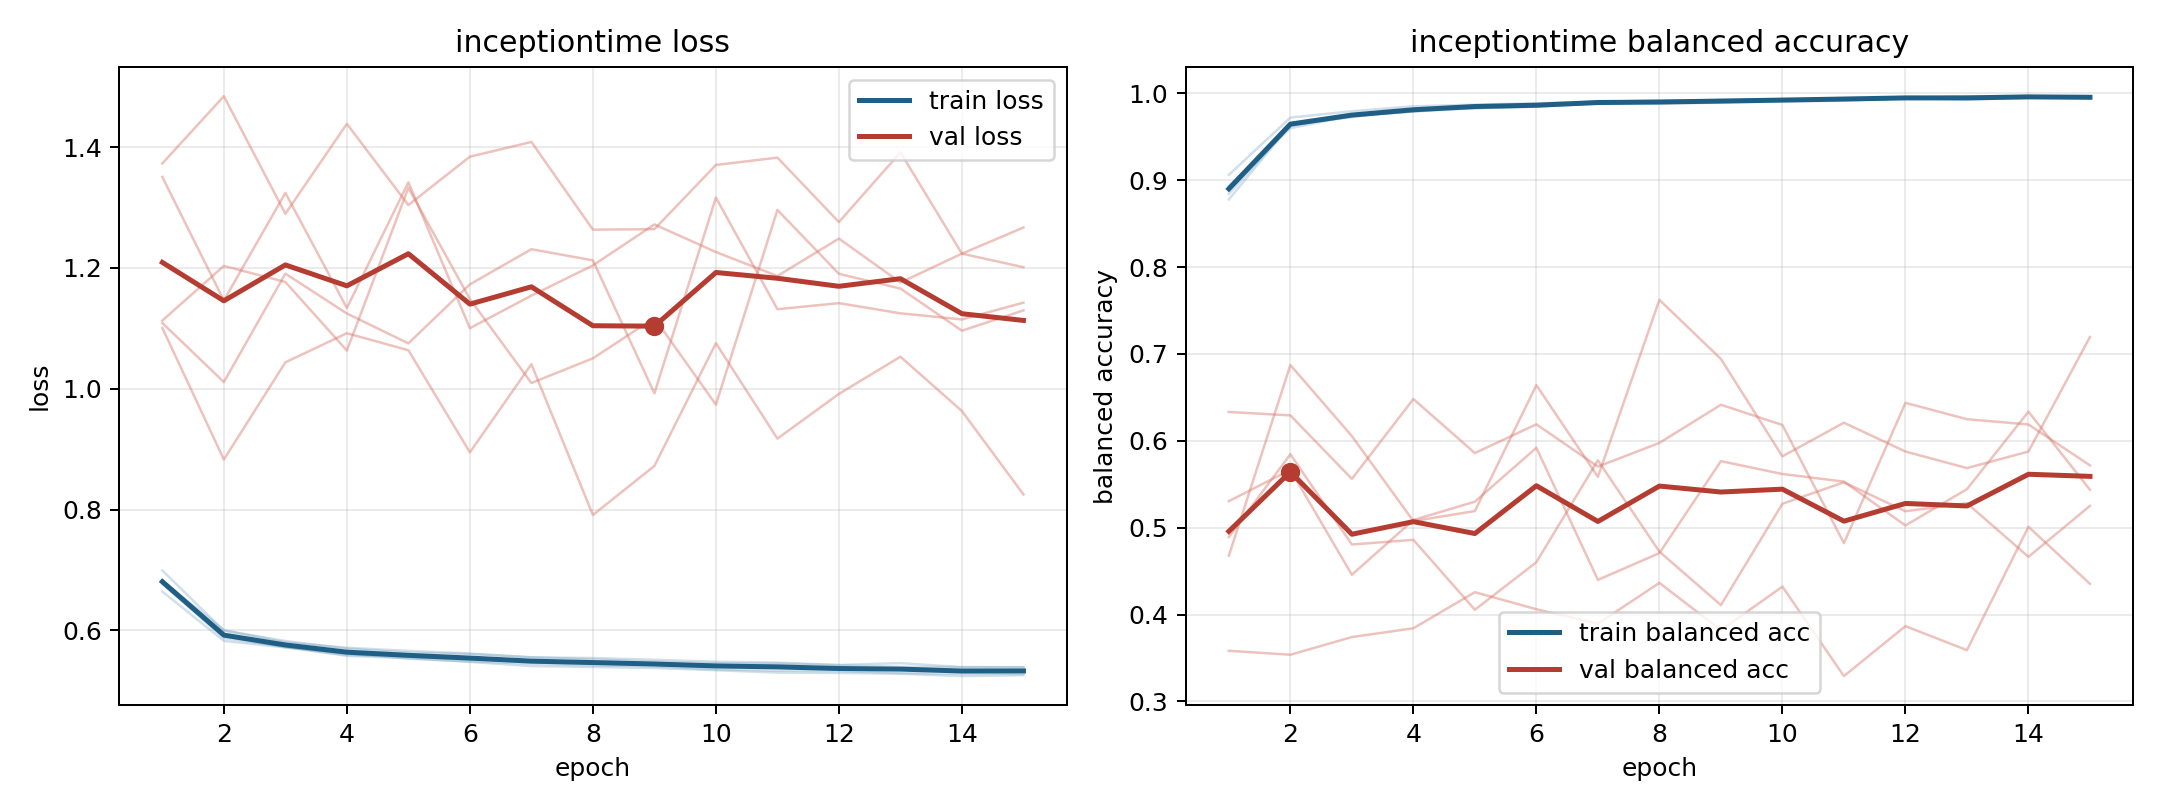

The table this chart was drawn from, first rows:
model, fold, epoch, train_loss, train_balanced_accuracy, val_loss, val_balanced_accuracy
inceptiontime, 1, 1, 0.6642, 0.9062, 1.373, 0.3583
inceptiontime, 1, 2, 0.5826, 0.9721, 1.484, 0.3537
inceptiontime, 1, 3, 0.5718, 0.9794, 1.29, 0.3741
inceptiontime, 1, 4, 0.5592, 0.9851, 1.438, 0.3842
inceptiontime, 1, 5, 0.5569, 0.987, 1.304, 0.4257
inceptiontime, 1, 6, 0.5518, 0.9887, 1.384, 0.4062
inceptiontime, 1, 7, 0.5485, 0.9902, 1.408, 0.3895
inceptiontime, 1, 8, 0.546, 0.9916, 1.263, 0.4365
inceptiontime, 1, 9, 0.544, 0.9919, 1.264, 0.382
inceptiontime, 1, 10, 0.5425, 0.9934, 1.37, 0.4322
inceptiontime, 1, 11, 0.5425, 0.9932, 1.383, 0.3291
inceptiontime, 1, 12, 0.5371, 0.9956, 1.276, 0.3867
inceptiontime, 1, 13, 0.5363, 0.9953, 1.391, 0.359
inceptiontime, 1, 14, 0.5332, 0.9967, 1.224, 0.5011
inceptiontime, 1, 15, 0.5326, 0.9961, 1.267, 0.4354
inceptiontime, 2, 1, 0.6811, 0.8842, 1.35, 0.6332
inceptiontime, 2, 2, 0.5909, 0.9629, 1.146, 0.6293
inceptiontime, 2, 3, 0.572, 0.9739, 1.324, 0.5562
inceptiontime, 2, 4, 0.5617, 0.9791, 1.134, 0.6481
inceptiontime, 2, 5, 0.5531, 0.9855, 1.342, 0.5859
inceptiontime, 2, 6, 0.5485, 0.9861, 1.1, 0.619
inceptiontime, 2, 7, 0.5449, 0.9881, 1.154, 0.5703
inceptiontime, 2, 8, 0.5419, 0.99, 1.204, 0.5976
inceptiontime, 2, 9, 0.5404, 0.9913, 1.272, 0.6415
inceptiontime, 2, 10, 0.5354, 0.992, 1.226, 0.6182
inceptiontime, 2, 11, 0.5331, 0.994, 1.187, 0.4822
inceptiontime, 2, 12, 0.5324, 0.9948, 1.249, 0.6437
inceptiontime, 2, 13, 0.5294, 0.9948, 1.176, 0.6249
inceptiontime, 2, 14, 0.5279, 0.9957, 1.224, 0.6188
inceptiontime, 2, 15, 0.5278, 0.9952, 1.201, 0.5718
inceptiontime, 3, 1, 0.6815, 0.8932, 1.109, 0.5305
inceptiontime, 3, 2, 0.6005, 0.9599, 1.011, 0.5667
inceptiontime, 3, 3, 0.5801, 0.9742, 1.19, 0.4458
inceptiontime, 3, 4, 0.5711, 0.9792, 1.125, 0.5088
inceptiontime, 3, 5, 0.566, 0.9829, 1.075, 0.53
inceptiontime, 3, 6, 0.5615, 0.9846, 1.173, 0.592
inceptiontime, 3, 7, 0.5552, 0.9885, 1.231, 0.4399
inceptiontime, 3, 8, 0.5541, 0.9882, 1.212, 0.4707
inceptiontime, 3, 9, 0.5513, 0.9894, 0.9923, 0.5766
inceptiontime, 3, 10, 0.548, 0.9909, 1.316, 0.5618
inceptiontime, 3, 11, 0.5466, 0.9915, 1.132, 0.5531
inceptiontime, 3, 12, 0.5426, 0.9946, 1.142, 0.5025
inceptiontime, 3, 13, 0.5458, 0.9928, 1.125, 0.5444
inceptiontime, 3, 14, 0.539, 0.9951, 1.115, 0.6336
inceptiontime, 3, 15, 0.5392, 0.995, 1.143, 0.5437
inceptiontime, 4, 1, 0.6991, 0.8779, 1.1, 0.4678
inceptiontime, 4, 2, 0.5994, 0.9637, 0.8827, 0.6873
inceptiontime, 4, 3, 0.5822, 0.9749, 1.044, 0.6055
inceptiontime, 4, 4, 0.5697, 0.981, 1.092, 0.5076
inceptiontime, 4, 5, 0.563, 0.9859, 1.064, 0.5192
inceptiontime, 4, 6, 0.5608, 0.9872, 0.8947, 0.6642
inceptiontime, 4, 7, 0.5555, 0.9892, 1.041, 0.5585
inceptiontime, 4, 8, 0.5521, 0.9906, 0.791, 0.7623
inceptiontime, 4, 9, 0.548, 0.9926, 0.8722, 0.6943
inceptiontime, 4, 10, 0.5455, 0.9929, 1.075, 0.5821
inceptiontime, 4, 11, 0.5452, 0.9941, 0.9174, 0.6209
inceptiontime, 4, 12, 0.5423, 0.9945, 0.9914, 0.5877
inceptiontime, 4, 13, 0.5395, 0.9968, 1.053, 0.5686
inceptiontime, 4, 14, 0.5391, 0.9958, 0.963, 0.5877
inceptiontime, 4, 15, 0.5386, 0.9952, 0.8249, 0.7196
... 15 more rows
